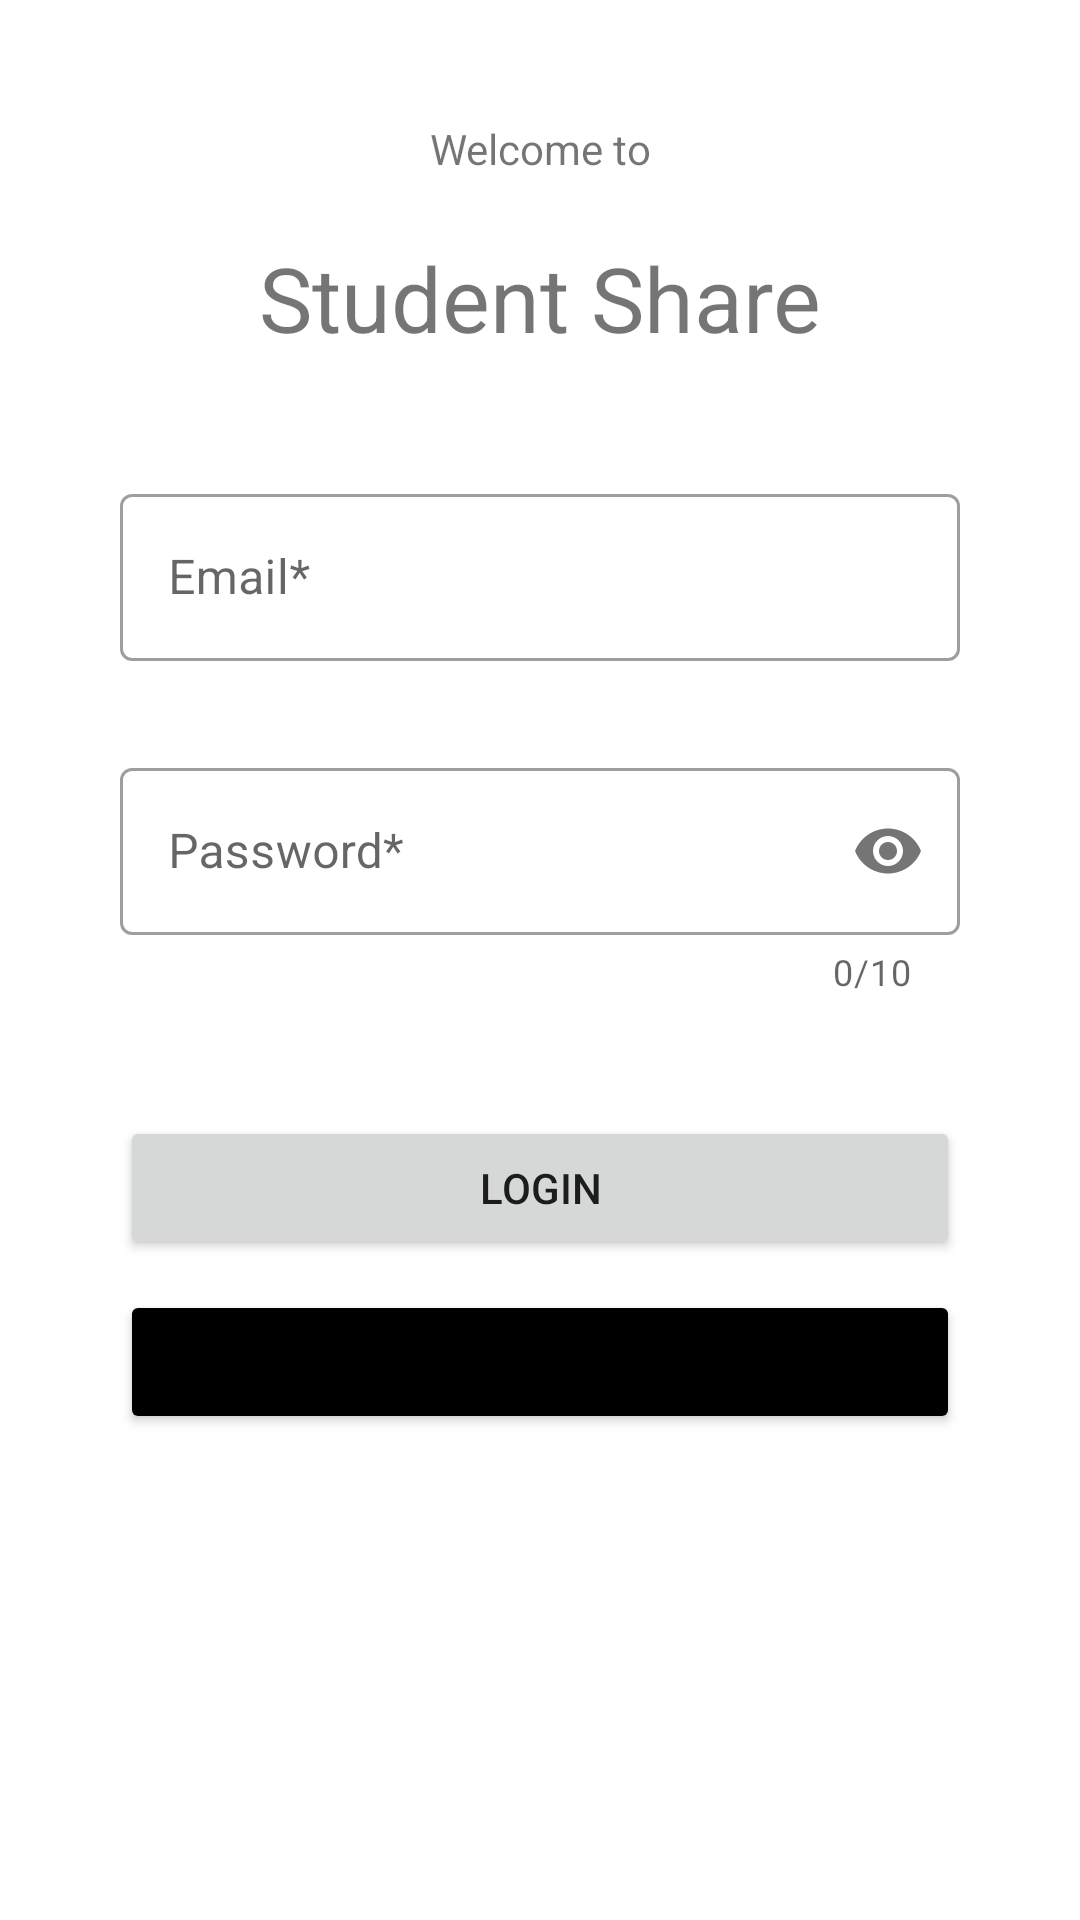

Reconstruct the res/layout file that produces this screen, plus the resources it refers to.
<!-- AndroidManifest.xml: application theme Theme.StudentShareIreland -->
<!-- res/layout/activity_login.xml -->
<?xml version="1.0" encoding="utf-8"?>
<androidx.constraintlayout.widget.ConstraintLayout xmlns:android="http://schemas.android.com/apk/res/android"
    xmlns:app="http://schemas.android.com/apk/res-auto"
    xmlns:tools="http://schemas.android.com/tools"
    android:layout_width="match_parent"
    android:layout_height="match_parent"
    tools:context=".activities.Login">

    <RelativeLayout
        android:layout_width="match_parent"
        android:layout_height="wrap_content"
        app:layout_constraintBottom_toBottomOf="parent"
        app:layout_constraintTop_toTopOf="parent">

        <ScrollView
            android:layout_width="match_parent"
            android:layout_height="match_parent"
            android:fillViewport="true">

            <LinearLayout
                android:layout_width="match_parent"
                android:layout_height="wrap_content"
                android:orientation="vertical">

                <TextView
                    android:layout_width="match_parent"
                    android:layout_height="wrap_content"
                    android:gravity="center"
                    android:text="@string/welcome_header"
                    android:layout_marginTop="40dp"/>

                <TextView
                    android:layout_width="match_parent"
                    android:layout_height="wrap_content"
                    android:gravity="center"
                    android:text="@string/app_name"
                    android:textSize="30sp"
                    android:layout_marginTop="20dp"/>

                <com.google.android.material.textfield.TextInputLayout
                    android:id="@+id/login_email_box"
                    style="@style/Widget.MaterialComponents.TextInputLayout.OutlinedBox"
                    android:layout_width="match_parent"
                    android:layout_height="wrap_content"
                    android:layout_marginStart="40dp"
                    android:layout_marginTop="40dp"
                    android:layout_marginEnd="40dp"
                    app:errorEnabled="true">

                    <com.google.android.material.textfield.TextInputEditText
                        android:id="@+id/login_email"
                        android:layout_width="match_parent"
                        android:layout_height="wrap_content"
                        android:hint="Email*"
                        android:inputType="textEmailAddress"
                        android:lines="1" />

                </com.google.android.material.textfield.TextInputLayout>

                <com.google.android.material.textfield.TextInputLayout
                    android:id="@+id/login_password_box"
                    style="@style/Widget.MaterialComponents.TextInputLayout.OutlinedBox"
                    android:layout_width="match_parent"
                    android:layout_height="wrap_content"
                    android:layout_marginStart="40dp"
                    android:layout_marginTop="10dp"
                    android:layout_marginEnd="40dp"
                    app:counterEnabled="true"
                    app:counterMaxLength="10"
                    app:errorEnabled="true"
                    app:passwordToggleEnabled="true">

                    <com.google.android.material.textfield.TextInputEditText
                        android:id="@+id/login_password"
                        android:layout_width="match_parent"
                        android:layout_height="wrap_content"
                        android:hint="Password*"
                        android:inputType="textPassword"
                        android:lines="1"
                        android:maxLength="10" />

                </com.google.android.material.textfield.TextInputLayout>

                <Button
                    android:id="@+id/login_button"
                    android:layout_width="match_parent"
                    android:layout_height="wrap_content"
                    android:layout_marginStart="40dp"
                    android:layout_marginTop="40dp"
                    android:layout_marginEnd="40dp"
                    android:text="Login" />

                <Button
                    android:id="@+id/register_button"
                    android:layout_width="match_parent"
                    android:layout_height="wrap_content"
                    android:layout_marginStart="40dp"
                    android:layout_marginTop="10dp"
                    android:layout_marginEnd="40dp"
                    android:text="Register"
                    android:backgroundTint="@color/black"
                    />
            </LinearLayout>
        </ScrollView>
    </RelativeLayout>


</androidx.constraintlayout.widget.ConstraintLayout>
<!-- resources referenced by this layout -->
<resources>
  <color name="black">#FF000000</color>
  <string name="app_name">Student Share</string>
  <string name="welcome_header">Welcome to</string>
  <style name="Theme.StudentShareIreland" parent="Theme.MaterialComponents.DayNight.DarkActionBar">
          
          <item name="colorPrimary">@color/color_primary</item>
          <item name="colorPrimaryVariant">@color/color_secondary</item>
          <item name="colorOnPrimary">@color/white</item>
          
          <item name="colorSecondary">@color/color_secondary</item>
          <item name="colorOnSecondary">@color/black</item>
          
          <item name="android:statusBarColor" tools:targetApi="l">?attr/colorPrimaryVariant</item>
          
      </style>
  <color name="color_primary">#1126AC</color>
  <color name="color_secondary">#6E8CA6</color>
  <color name="white">#FFFFFFFF</color>
</resources>
